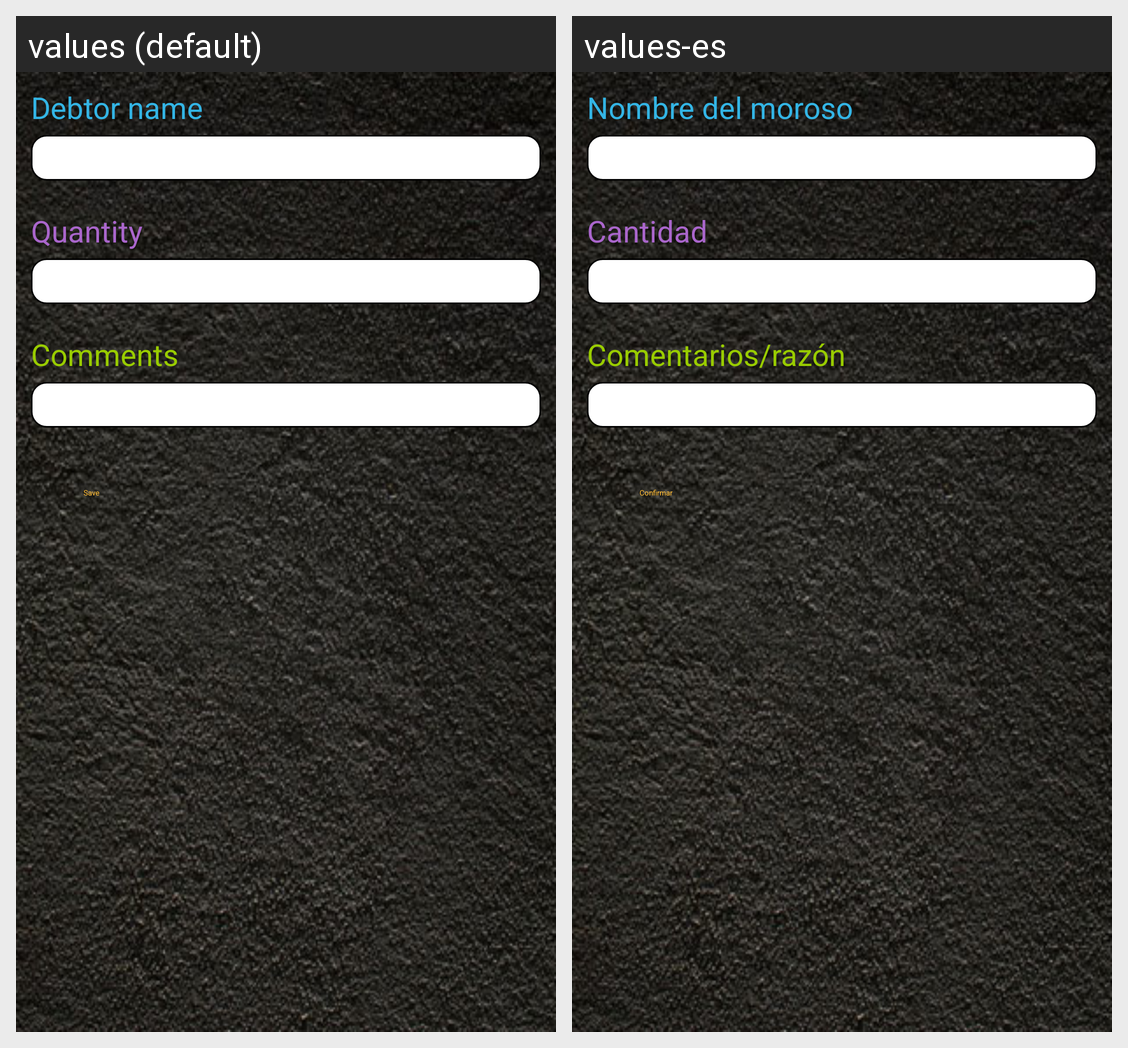

The same Android screen rendered under two of its app's locales, left to right. List the strings drawn on it with the default value and each locale's translation.
Android screen res/layout/new_debt_activity.xml rendered under 2 locales, left to right: values (default), values-es. Device: Nexus 5 (rendered at 1080×1920; each locale shown at half size, 540×960, under a caption strip naming it); theme Theme.Sherlock.
Strings drawn on this screen, with the default value and each locale's value (text and hints the layout hard-codes, and strings that could not be matched under every locale, appear in the picture but are not listed):

debtor_name
  values: Debtor name
  values-es: Nombre del moroso

quantity
  values: Quantity
  values-es: Cantidad

comments
  values: Comments
  values-es: Comentarios/razón

set_up
  values: Save
  values-es: Confirmar
